Photos from the image-classification dataset "ARIAC_2023" in the GitHub repository KshitijKarnawat/ARIAC_2023. Its 4 classes are: battery, pump, regulator, sensor.

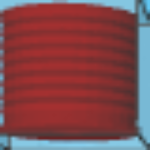
Label: pump

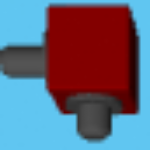
Label: regulator

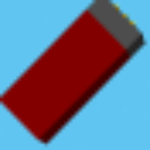
Label: battery

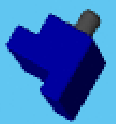
Label: sensor

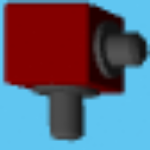
Label: regulator

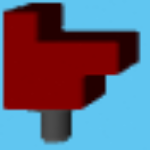
Label: sensor
